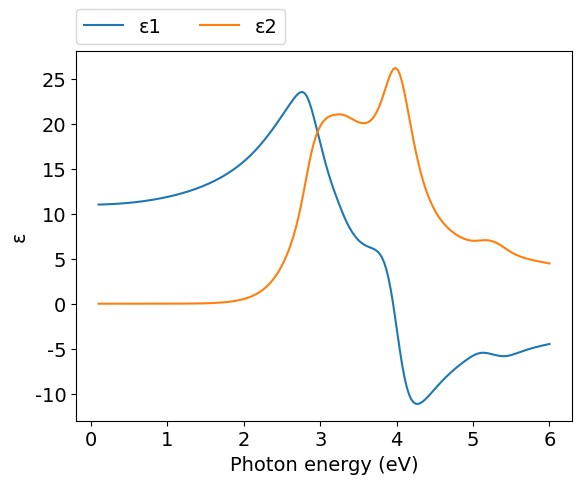
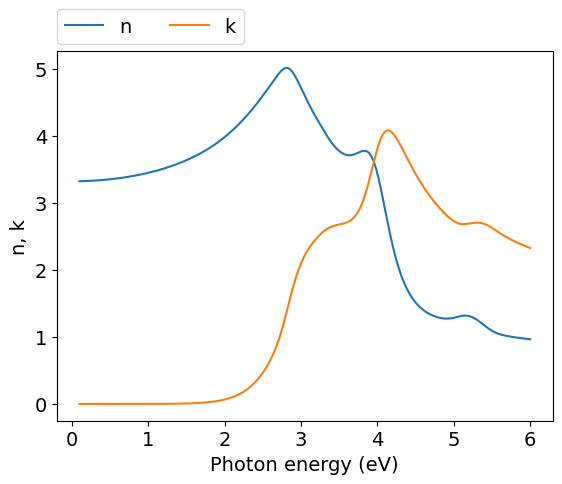
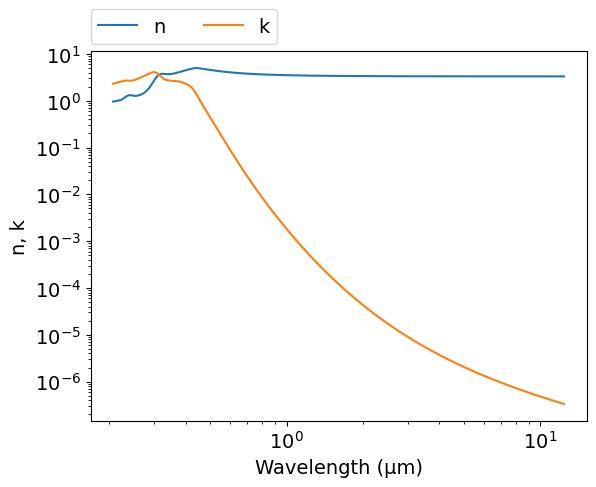

Python code for these plots, in order:
# -*- coding: utf-8 -*-
# Author: Mikhail Polyanskiy
# Last modified: 2017-04-02
# Original data: Djurišić et al. 2000, https://doi.org/10.1007/s003390050006

import numpy as np
import matplotlib.pyplot as plt

# model parameters from table I
E0   = 2.27    #eV
Δ0   = 2.93-E0 #eV
E1   = 2.82    #eV
Δ1   = 3.22-E1 #eV
A    = 0.009   #eV**1.5

εinf = 0.068
Γ0   = 0.006   #eV
α0   = 6.579

B1   = 6.025
B1s  = 0.328
Γ1   = 0.146   #eV
α1   = 0.062

F2   = 5.261   #eV
Γ2   = 1.209   #eV
α2   = 1.486
E2   = 3.175   #eV

F3   = 1.540   #eV
Γ3   = 0.426   #eV
α3   = 1.318
E3   = 5.254   #eV

F4   = 5.338   #eV
Γ4   = 0.491   #eV
α4   = 0.429
E4   = 4.016   #eV


def Epsilon_I(ħω):
    Γ0ω = Γ0*np.exp(-α0*((ħω-E0)/Γ0)**2)
    χ0 = (ħω + 1j*Γ0ω) / E0
    χ0s = (ħω + 1j*Γ0ω) / (E0+Δ0)
    fχ0 = χ0**-2 * ( 2  -(1+χ0)**0.5 - (1-χ0)**0.5 )
    fχ0s = χ0s**-2 * ( 2 - (1+χ0s)**0.5 - (1-χ0s)**0.5 )
    return A*E0**-1.5 * (fχ0+0.5*(E0/(E0+Δ0))**1.5*fχ0s)

def Epsilon_II(ħω):
    Γ1ω = Γ1*np.exp(-α1*((ħω-E1)/Γ1)**2)
    χ1 = (ħω + 1j*Γ1ω) / E1
    χ1s = (ħω + 1j*Γ1ω) / (E1+Δ1)
    return -B1*χ1**-2*np.log(1-χ1**2) - B1s*χ1s**-2*np.log(1-χ1s**2)

def Epsilon_III(ħω):
    Γ2ω = Γ2*np.exp(-α2*((ħω-E2)/Γ2)**2)
    ε2 = F2**2 / (E2**2 - ħω**2 - 1j*ħω*Γ2ω)    
    Γ3ω = Γ3*np.exp(-α3*((ħω-E3)/Γ3)**2)
    ε3 = F3**2 / (E3**2 - ħω**2 - 1j*ħω*Γ3ω)
    Γ4ω = Γ4*np.exp(-α4*((ħω-E4)/Γ4)**2)
    ε4 = F4**2 / (E4**2 - ħω**2 - 1j*ħω*Γ4ω)
    return ε2+ε3+ε4


ev_min=0.1
ev_max=6
npoints=200
eV = np.linspace(ev_min, ev_max, npoints)
μm = 4.13566733e-1*2.99792458/eV
ε = εinf + Epsilon_I(eV) + Epsilon_II(eV) + Epsilon_III(eV)
n = (ε**.5).real
k = (ε**.5).imag


#============================   DATA OUTPUT   =================================
file = open('out.txt', 'w')
for i in range(npoints-1, -1, -1):
    file.write('\n        {:.4e} {:.4e} {:.4e}'.format(μm[i],n[i],k[i]))
file.close()
    

#===============================   PLOT   =====================================
plt.rc('font', family='Arial', size='14')

#plot ε vs eV
plt.figure(1)
plt.plot(eV, ε.real, label="ε1")
plt.plot(eV, ε.imag, label="ε2")
plt.xlabel('Photon energy (eV)')
plt.ylabel('ε')
plt.legend(bbox_to_anchor=(0,1.02,1,0),loc=3,ncol=2,borderaxespad=0)

#plot n,k vs eV
plt.figure(2)
plt.plot(eV, n, label="n")
plt.plot(eV, k, label="k")
plt.xlabel('Photon energy (eV)')
plt.ylabel('n, k')
plt.legend(bbox_to_anchor=(0,1.02,1,0),loc=3,ncol=2,borderaxespad=0)

#plot n,k vs μm
plt.figure(3)
plt.plot(μm, n, label="n")
plt.plot(μm, k, label="k")
plt.xlabel('Wavelength (μm)')
plt.ylabel('n, k')
plt.xscale('log')
plt.yscale('log')
plt.legend(bbox_to_anchor=(0,1.02,1,0),loc=3,ncol=2,borderaxespad=0)
